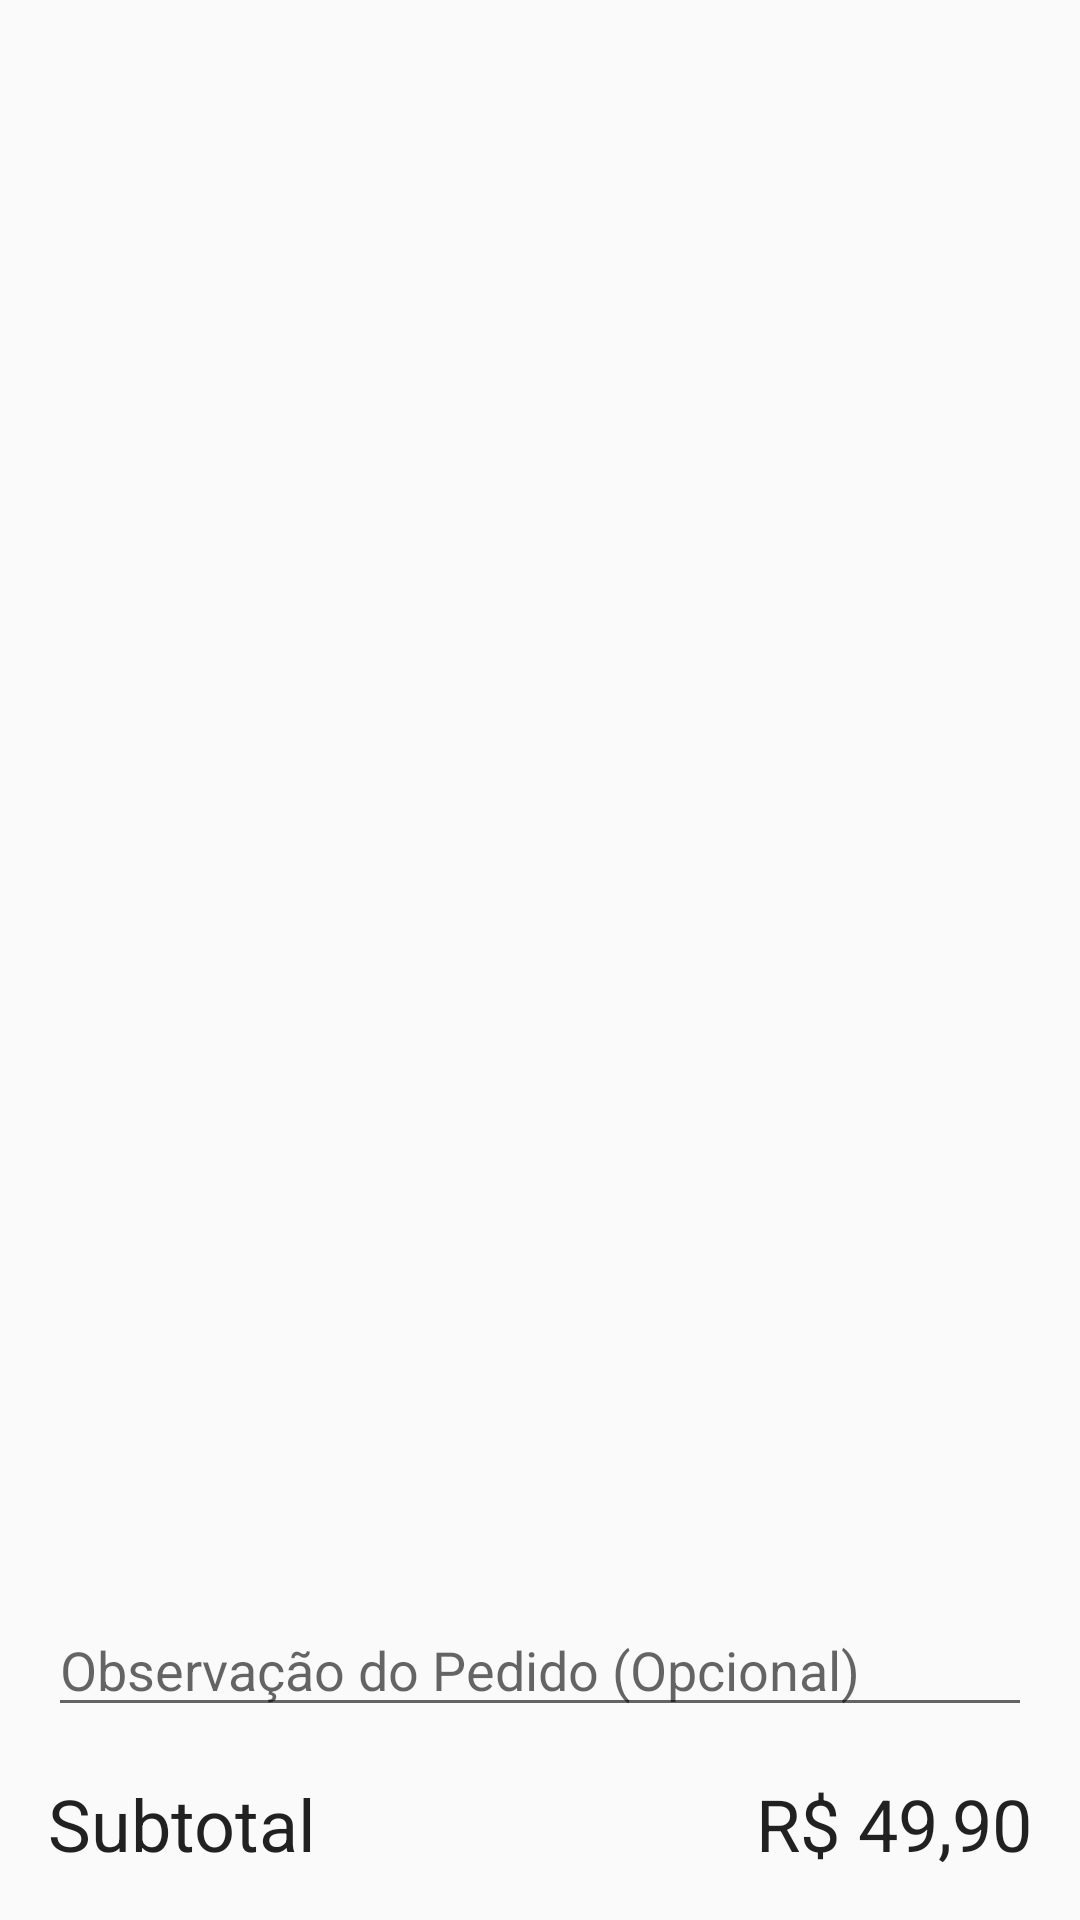

Layout XML and referenced resources for this Android screen:
<!-- AndroidManifest.xml: application theme AppTheme -->
<!-- res/layout/fragment_cart_1.xml -->
<?xml version="1.0" encoding="utf-8"?>
<LinearLayout xmlns:android="http://schemas.android.com/apk/res/android"
    xmlns:tools="http://schemas.android.com/tools"
    android:layout_width="match_parent"
    android:layout_height="match_parent"
    android:orientation="vertical"
    tools:ignore="HardcodedText">

    <ListView
        android:id="@+id/listView"
        android:layout_width="match_parent"
        android:layout_height="0dp"
        android:layout_weight="1"
        android:padding="@dimen/margin_medium" />

    <EditText
        android:id="@+id/editObs"
        android:layout_width="match_parent"
        android:layout_height="wrap_content"
        android:layout_marginLeft="16dp"
        android:layout_marginRight="16dp"
        android:hint="Observação do Pedido (Opcional)"
        android:inputType="text"
        android:paddingTop="24dp"
        tools:ignore="Autofill" />

    <LinearLayout
        android:layout_width="match_parent"
        android:layout_height="wrap_content"
        android:orientation="horizontal"
        android:padding="@dimen/margin_medium">

        <TextView
            style="@style/TextAppearance.AppCompat.Headline"
            android:layout_width="0dp"
            android:layout_height="wrap_content"
            android:layout_weight="1"
            android:text="Subtotal" />

        <TextView
            style="@style/TextAppearance.AppCompat.Headline"
            android:layout_width="wrap_content"
            android:layout_height="wrap_content"
            android:text="R$ 49,90" />
    </LinearLayout>
</LinearLayout>
<!-- resources referenced by this layout -->
<resources>
  <dimen name="margin_medium">16dp</dimen>
  <style name="AppTheme" parent="BaseTheme" />
  <style name="BaseTheme" parent="Theme.AppCompat.Light.DarkActionBar">
          <item name="windowActionBar">false</item>
          <item name="windowNoTitle">true</item>
  
          <item name="colorPrimary">@color/color_primary</item>
          <item name="colorPrimaryDark">@color/color_primary_dark</item>
          <item name="colorAccent">@color/color_accent</item>
  
          <item name="android:windowAnimationStyle">@style/WindowAnimationStyle</item>
      </style>
  <color name="color_primary">#008577</color>
  <color name="color_primary_dark">#00574B</color>
  <color name="color_accent">#E43F3F</color>
  <style name="WindowAnimationStyle">
          <item name="android:windowEnterAnimation">@android:anim/fade_in</item>
      </style>
</resources>
